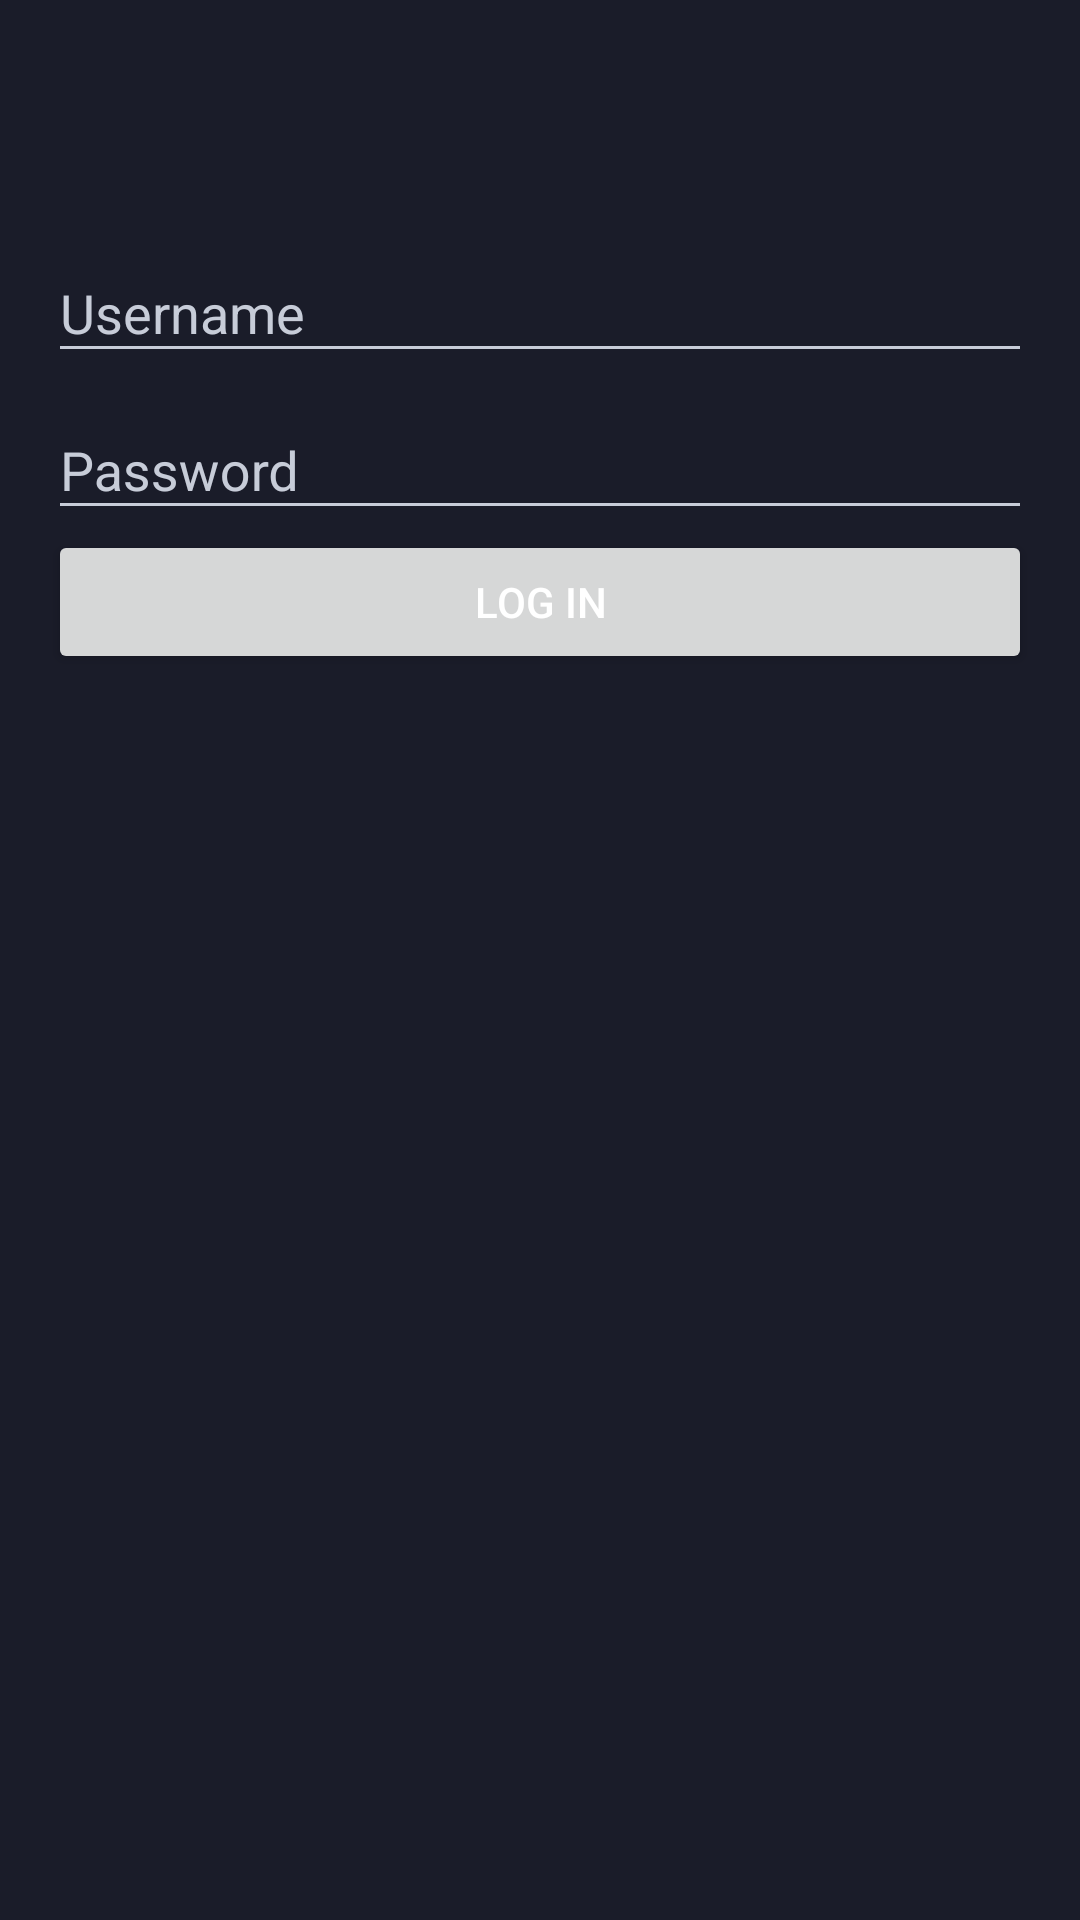

Here is an Android app screen rendered from its layout file. Give the layout XML and the strings, colors and styles it references.
<!-- AndroidManifest.xml: application theme Theme.App -->
<!-- res/layout/activity_login.xml -->
<?xml version="1.0" encoding="utf-8"?>
<LinearLayout xmlns:android="http://schemas.android.com/apk/res/android"
    xmlns:tools="http://schemas.android.com/tools"
    android:layout_width="match_parent"
    android:layout_height="match_parent"
    android:orientation="vertical"
    tools:context="me.echeung.moemoekyun.ui.activities.LoginActivity">

    <android.support.v7.widget.Toolbar
        android:id="@+id/appbar"
        android:layout_width="match_parent"
        android:layout_height="?attr/actionBarSize"
        android:background="@color/dark_grey"
        android:elevation="4dp" />

    <LinearLayout
        android:layout_width="match_parent"
        android:layout_height="wrap_content"
        android:orientation="vertical"
        android:padding="@dimen/activity_vertical_margin">

        <android.support.design.widget.TextInputLayout
            android:layout_width="match_parent"
            android:layout_height="wrap_content"
            android:textColorHint="@color/light_grey">

            <android.support.design.widget.TextInputEditText
                android:id="@+id/login_username"
                android:layout_width="match_parent"
                android:layout_height="wrap_content"
                android:autofillHints="username"
                android:hint="@string/username"
                android:inputType="text"
                android:maxLines="1"
                tools:ignore="LabelFor" />

        </android.support.design.widget.TextInputLayout>

        <android.support.design.widget.TextInputLayout
            android:layout_width="match_parent"
            android:layout_height="wrap_content"
            android:textColorHint="@color/light_grey">

            <android.support.design.widget.TextInputEditText
                android:id="@+id/login_password"
                android:layout_width="match_parent"
                android:layout_height="wrap_content"
                android:autofillHints="password"
                android:hint="@string/password"
                android:inputType="textPassword"
                tools:ignore="LabelFor" />

        </android.support.design.widget.TextInputLayout>

        <Button
            android:id="@+id/login_btn"
            android:layout_width="match_parent"
            android:layout_height="wrap_content"
            android:text="@string/login" />

    </LinearLayout>

</LinearLayout>
<!-- resources referenced by this layout -->
<resources>
  <color name="light_grey">#C7CCD8</color>
  <dimen name="activity_vertical_margin">16dp</dimen>
  <string name="login">Log in</string>
  <string name="password">Password</string>
  <string name="username">Username</string>
  <style name="Theme.App" parent="Theme.AppCompat.Light.NoActionBar">
          
          <item name="windowActionBar">false</item>
          <item name="windowNoTitle">true</item>
  
          
          <item name="android:statusBarColor">@android:color/transparent</item>
          <item name="android:navigationBarColor">@android:color/transparent</item>
  
          
          <item name="android:windowBackground">@color/darker_grey</item>
          <item name="android:textColorPrimary">@color/white</item>
          <item name="android:textColorSecondary">@color/light_grey</item>
      </style>
  <color name="darker_grey">#1A1C29</color>
  <color name="white">#FFFFFF</color>
</resources>
